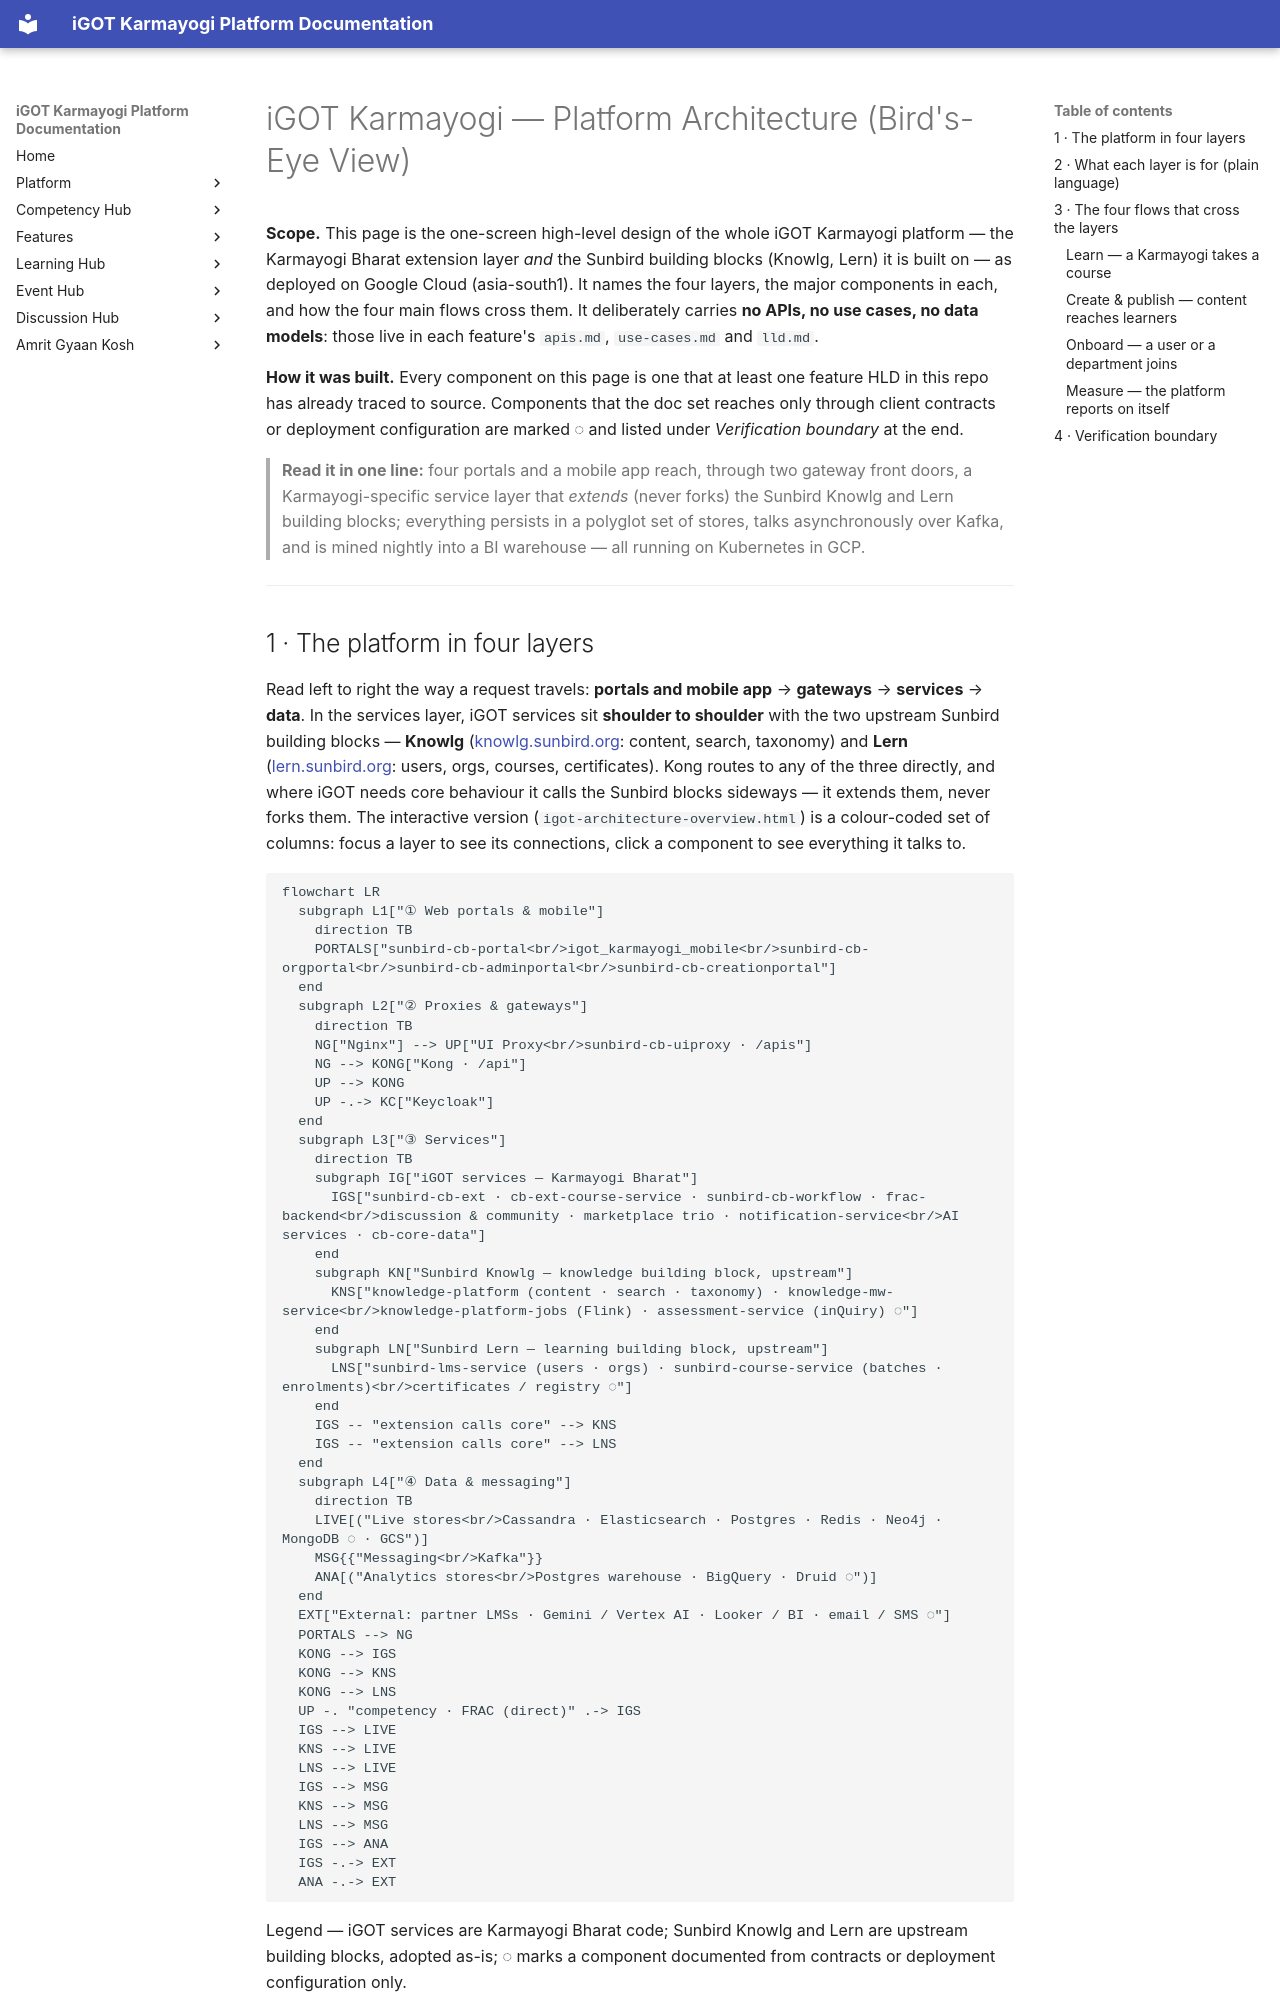

repository: KB-iGOT/igot-docs · page: platform/architecture-overview/index.html · generator: mkdocs

# iGOT Karmayogi — Platform Architecture (Bird's-Eye View)

**Scope.** This page is the one-screen high-level design of the whole iGOT
Karmayogi platform — the Karmayogi Bharat extension layer *and* the Sunbird building
blocks (Knowlg, Lern) it is built on — as deployed on Google Cloud (asia-south1). It names the
four layers, the major components in each, and how the four main flows cross them.
It deliberately carries **no APIs, no use cases, no data models**: those live in
each feature's `apis.md`, `use-cases.md` and `lld.md`.

**How it was built.** Every component on this page is one that at least one
feature HLD in this repo has already traced to source. Components that the doc
set reaches only through client contracts or deployment configuration are
marked **◌** and listed under *Verification boundary* at the end.

> **Read it in one line:** four portals and a mobile app reach, through two
> gateway front doors, a Karmayogi-specific service layer that *extends*
> (never forks) the Sunbird Knowlg and Lern building blocks; everything persists in a polyglot
> set of stores, talks asynchronously over Kafka, and is mined nightly into a
> BI warehouse — all running on Kubernetes in GCP.

---
